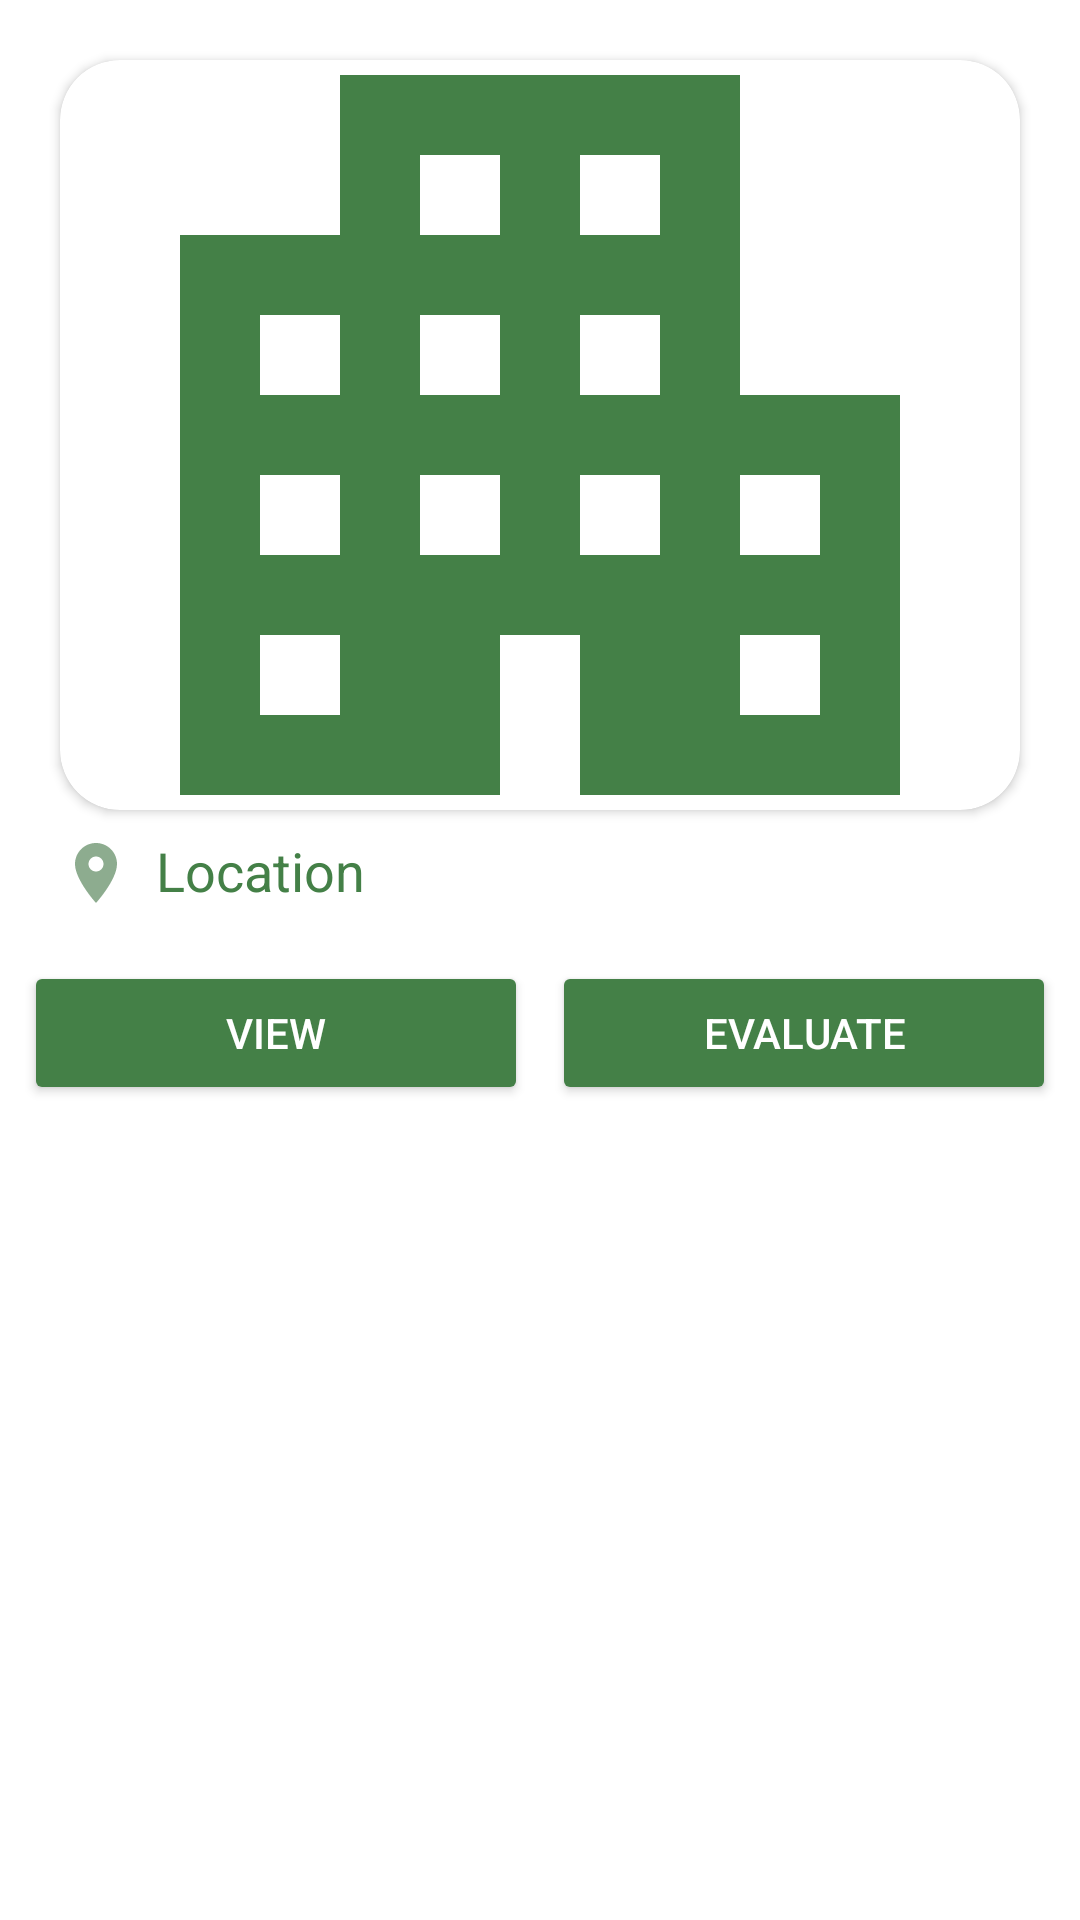

Write the Android layout XML for this screen, with the resource values it uses.
<!-- AndroidManifest.xml: application theme Theme.FinalProject -->
<!-- res/layout/recycler_item.xml -->
<?xml version="1.0" encoding="utf-8"?>
<LinearLayout
    android:layout_width="match_parent"
    android:layout_height="wrap_content"
    xmlns:app="http://schemas.android.com/apk/res-auto"
    xmlns:android="http://schemas.android.com/apk/res/android"
    android:orientation="vertical">


    <androidx.cardview.widget.CardView
        android:layout_width="match_parent"
        android:layout_height="250dp"
        android:layout_marginStart="20dp"
        android:layout_marginEnd="20dp"
        android:layout_marginTop="20dp"
        app:cardCornerRadius="20dp"
        android:elevation="10dp">


        <ImageView
            android:layout_width="match_parent"
            android:layout_height="match_parent"
            android:id="@+id/apartmentImage"
            android:scaleType="centerCrop"
            android:src="@drawable/baseline_apartment"/>

    </androidx.cardview.widget.CardView>
    <RelativeLayout
        android:layout_width="match_parent"
        android:layout_height="wrap_content"
        android:paddingStart="20dp"
        android:paddingEnd="20dp"
        android:paddingTop="8dp"
        android:paddingBottom="10dp">

        <ImageView
            android:id="@+id/locationIcon"
            android:layout_width="wrap_content"
            android:layout_height="wrap_content"
            android:src="@drawable/baseline_location_on_24"
            android:layout_alignParentStart="true"
            android:layout_centerVertical="true"
            android:layout_marginEnd="8dp"/>

        <TextView
            android:layout_width="wrap_content"
            android:layout_height="wrap_content"
            android:id="@+id/apartmentLocation"
            android:text="Location"
            android:textSize="18sp"
            android:textColor="@color/green"
            android:layout_toEndOf="@id/locationIcon"/>

    </RelativeLayout>

    <LinearLayout
        android:layout_width="match_parent"
        android:layout_height="wrap_content"
        android:orientation="horizontal"
        android:layout_gravity="bottom"
        android:padding="8dp">

        <Button
            android:id="@+id/btnView"
            android:layout_width="0dp"
            android:layout_height="wrap_content"
            android:layout_weight="1"
            android:text="View"
            android:textColor="@color/white"
            android:backgroundTint="@color/green"
            android:layout_marginEnd="4dp"/>

        <Button
            android:id="@+id/btnEvaluate"
            android:layout_width="0dp"
            android:layout_height="wrap_content"
            android:layout_weight="1"
            android:text="Evaluate"
            android:textColor="@color/white"
            android:backgroundTint="@color/green"
            android:layout_marginStart="4dp"/>

    </LinearLayout>

</LinearLayout>
<!-- resources referenced by this layout -->
<resources>
  <color name="green">#448047</color>
  <color name="white">#FFFFFFFF</color>
  <!-- drawable baseline_apartment (drawable) -->
  <vector android:height="24dp" android:tint="#448047"
      android:viewportHeight="24" android:viewportWidth="24"
      android:width="24dp" xmlns:android="http://schemas.android.com/apk/res/android">
      <path android:fillColor="@android:color/white" android:pathData="M17,11V3H7v4H3v14h8v-4h2v4h8V11H17zM7,19H5v-2h2V19zM7,15H5v-2h2V15zM7,11H5V9h2V11zM11,15H9v-2h2V15zM11,11H9V9h2V11zM11,7H9V5h2V7zM15,15h-2v-2h2V15zM15,11h-2V9h2V11zM15,7h-2V5h2V7zM19,19h-2v-2h2V19zM19,15h-2v-2h2V15z"/>
  </vector>
  <!-- drawable baseline_location_on_24 (drawable) -->
  <vector android:height="24dp" android:tint="@color/bb_green"
      android:viewportHeight="24" android:viewportWidth="24"
      android:width="24dp" xmlns:android="http://schemas.android.com/apk/res/android">
      <path android:fillColor="@android:color/white" android:pathData="M12,2C8.13,2 5,5.13 5,9c0,5.25 7,13 7,13s7,-7.75 7,-13c0,-3.87 -3.13,-7 -7,-7zM12,11.5c-1.38,0 -2.5,-1.12 -2.5,-2.5s1.12,-2.5 2.5,-2.5 2.5,1.12 2.5,2.5 -1.12,2.5 -2.5,2.5z"/>
  </vector>
  <style name="Theme.FinalProject" parent="Theme.MaterialComponents.DayNight.DarkActionBar">
          
          <item name="colorPrimary">@color/green</item>
          <item name="colorPrimaryVariant">@color/green</item>
          <item name="colorOnPrimary">@color/green</item>
          
          <item name="colorSecondary">@color/teal_200</item>
          <item name="colorSecondaryVariant">@color/teal_700</item>
          <item name="colorOnSecondary">@color/black</item>
          
          <item name="android:statusBarColor">?attr/colorPrimaryVariant</item>
          
      </style>
  <color name="bb_green">#8DAC8F</color>
  <color name="teal_200">#FF03DAC5</color>
  <color name="teal_700">#FF018786</color>
  <color name="black">#FF000000</color>
</resources>
